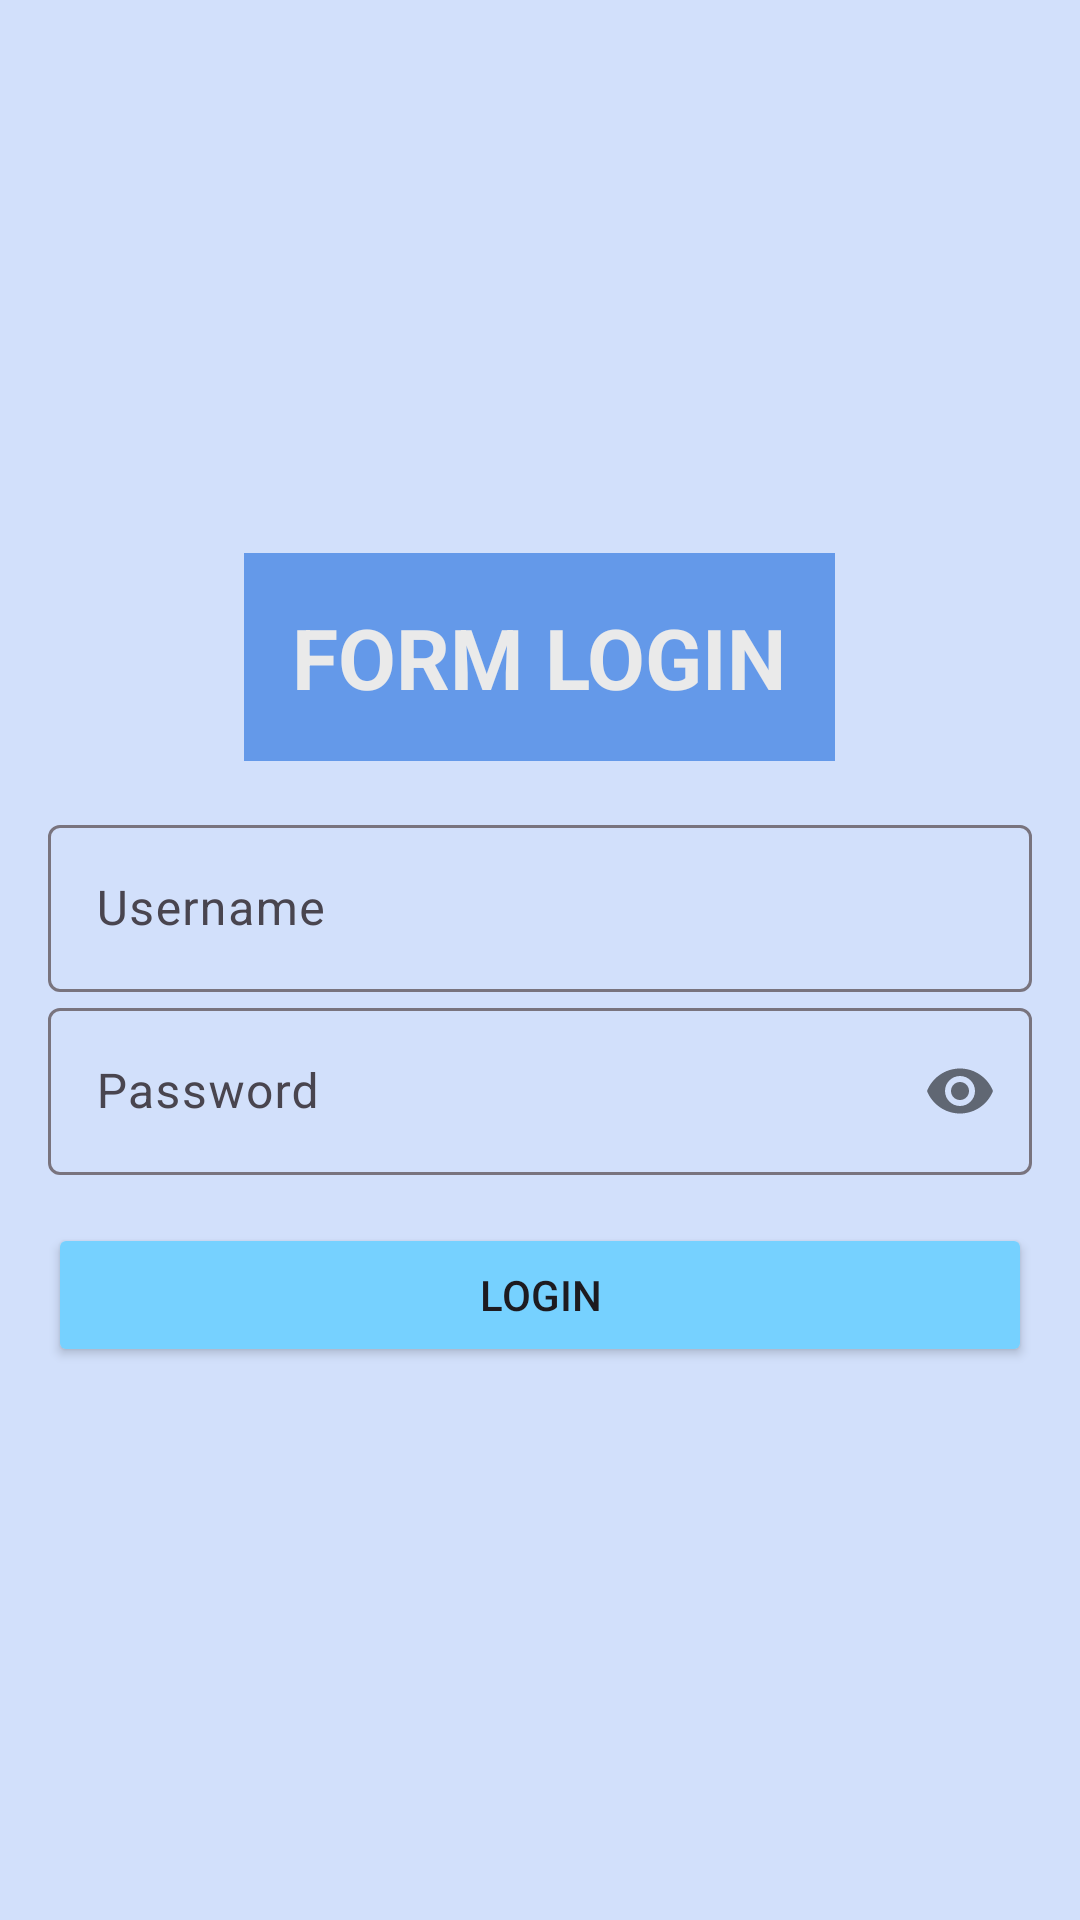

Layout XML and referenced resources for this Android screen:
<!-- AndroidManifest.xml: application theme Theme.Loginsederhana -->
<!-- res/layout/activity_main.xml -->
<?xml version="1.0" encoding="utf-8"?>
<LinearLayout

    xmlns:android="http://schemas.android.com/apk/res/android"
    xmlns:app="http://schemas.android.com/apk/res-auto"
    xmlns:tools="http://schemas.android.com/tools"
    android:layout_width="match_parent"
    android:layout_height="match_parent"
    tools:context=".MainActivity"
    android:orientation="vertical"
    android:padding="16dp"
    android:gravity="center"
    android:background="#D2E0FB">

    <TextView
        android:id="@+id/loginView"
        android:layout_width="wrap_content"
        android:layout_height="wrap_content"
        android:text="FORM LOGIN"
        android:textColor="#EAEAEA"
        android:textSize="28sp"
        android:textStyle="bold"
        android:padding="16dp"
        android:layout_marginBottom="16dp"
        android:background="#6499E9"/>

    <com.google.android.material.textfield.TextInputLayout
        android:layout_width="match_parent"
        android:layout_height="wrap_content">

        <EditText
            android:id="@+id/usernameEditText"
            android:layout_width="match_parent"
            android:layout_height="wrap_content"
            android:hint="Username"></EditText>

    </com.google.android.material.textfield.TextInputLayout>

    <com.google.android.material.textfield.TextInputLayout
        android:id="@+id/username_text_input_layout"
        app:passwordToggleEnabled="true"
        android:layout_width="match_parent"
        android:layout_height="wrap_content">
    <EditText
        android:id="@+id/passwordEditText"
        android:layout_width="match_parent"
        android:layout_height="wrap_content"
        android:hint="Password"
        android:inputType="textPassword"
        android:layout_marginBottom="16dp"

        />
    </com.google.android.material.textfield.TextInputLayout>

    <Button
        android:id="@+id/btnLogin"
        android:layout_width="match_parent"
        android:layout_height="wrap_content"
        android:text="LOGIN"
        android:onClick="login"
        android:backgroundTint="@color/material_dynamic_primary80"

        />

</LinearLayout>
<!-- resources referenced by this layout -->
<resources>
  <style name="Theme.Loginsederhana" parent="Base.Theme.Loginsederhana" />
  <style name="Base.Theme.Loginsederhana" parent="Theme.Material3.DayNight.NoActionBar">
          
          
      </style>
</resources>
